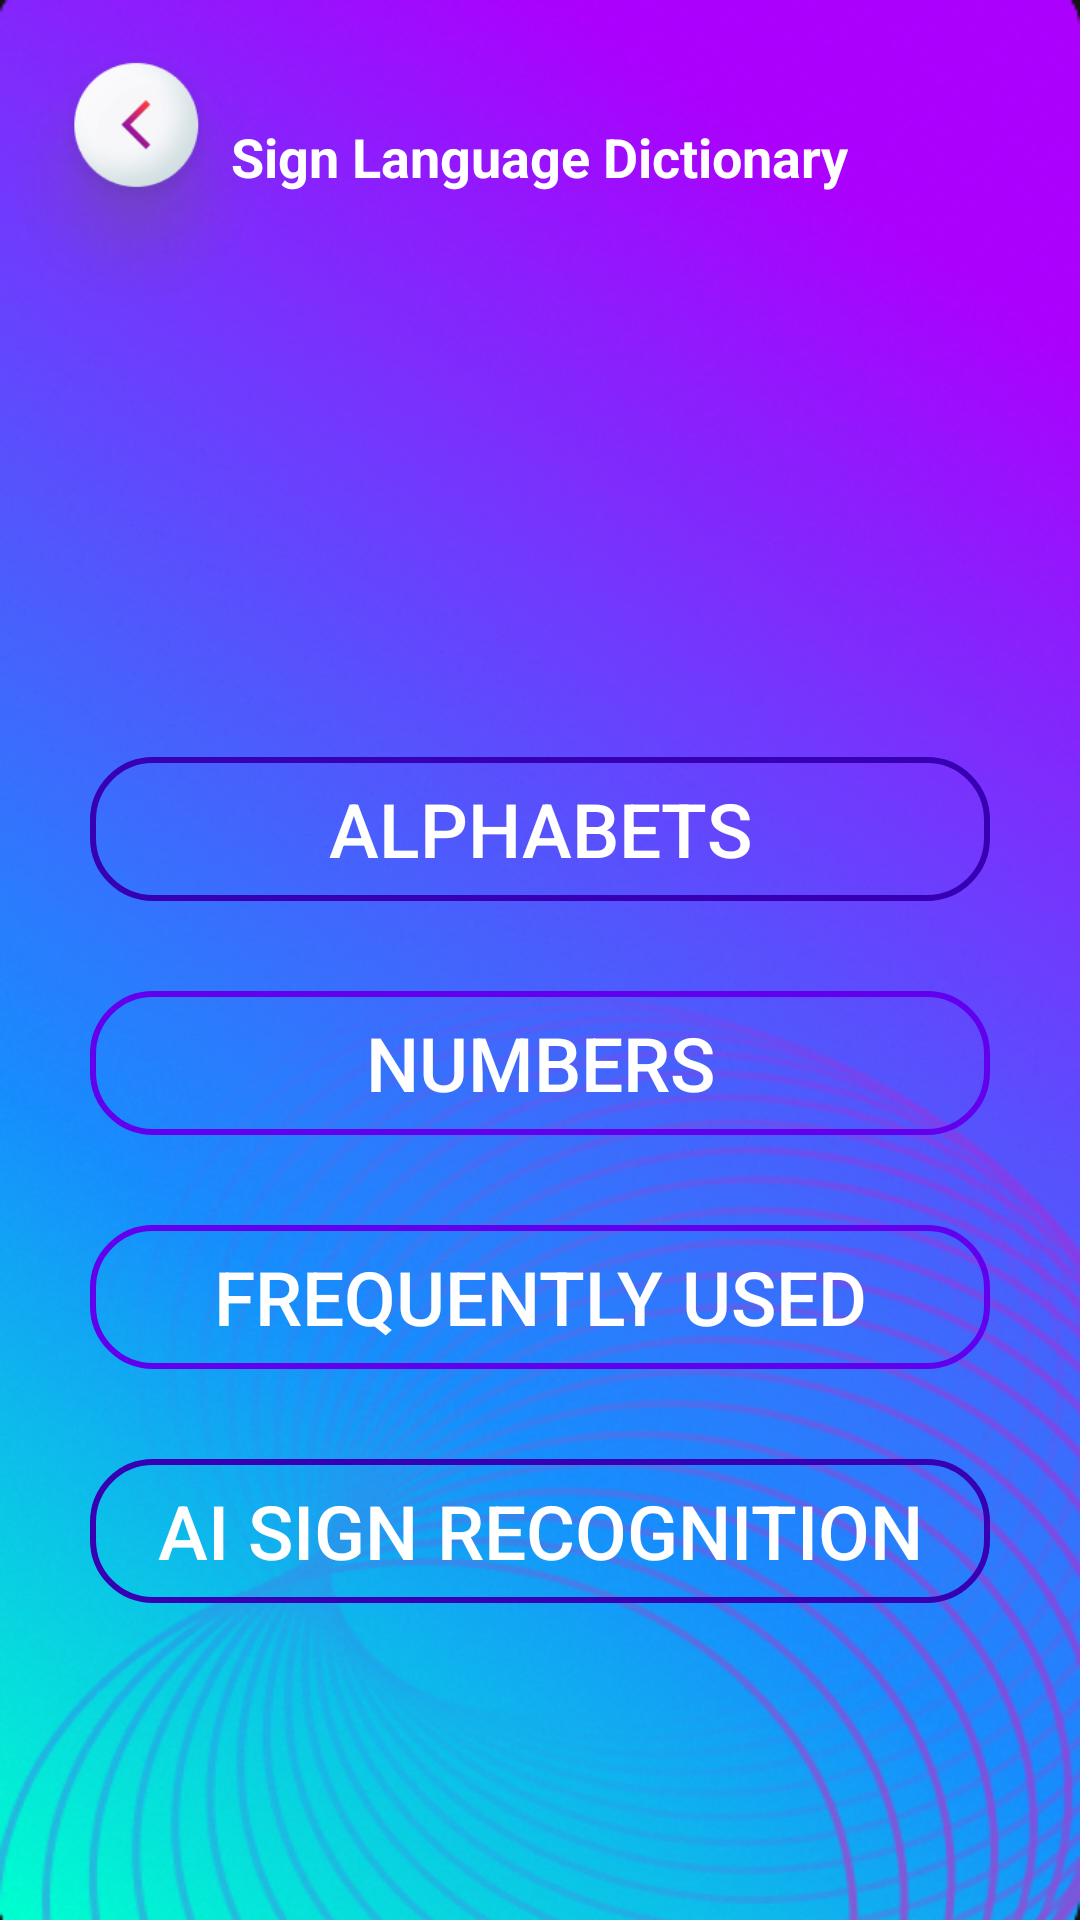

Layout XML and referenced resources for this Android screen:
<!-- AndroidManifest.xml: application theme Theme.MaterialComponents.NoActionBar -->
<!-- res/layout/activity_first_sign_language.xml -->
<?xml version="1.0" encoding="utf-8"?>
<RelativeLayout xmlns:android="http://schemas.android.com/apk/res/android"
    xmlns:app="http://schemas.android.com/apk/res-auto"
    xmlns:tools="http://schemas.android.com/tools"
    android:layout_width="match_parent"
    android:layout_height="match_parent"
    android:orientation="vertical"
    android:background="@drawable/starting"
    tools:context=".SignLanguage.First_SignLanguage_Activity">


    <RelativeLayout
        android:layout_width="match_parent"
        android:layout_height="wrap_content">

        <ImageView
            android:id="@+id/backbutton_sign"
            android:layout_width="100dp"
            android:layout_height="100dp"
            android:layout_marginTop="10dp"
            android:src="@drawable/bacu_ui_btn" />

    </RelativeLayout>

    <TextView
        android:id="@+id/txtView_signLanguage"
        android:layout_width="wrap_content"
        android:layout_height="wrap_content"
        android:layout_centerHorizontal="true"
        android:layout_marginTop="40dp"
        android:text="@string/knowmore"
        android:textAppearance="?android:attr/textAppearanceLarge"
        android:textColor="@color/white"
        android:textSize="18sp"
        android:textStyle="bold" />

    <Button
        android:id="@+id/fuw"
        android:layout_width="300dp"
        android:layout_height="wrap_content"
        android:layout_below="@+id/numbers"
        android:layout_centerHorizontal="true"
        android:layout_marginTop="30dp"
        android:background="@drawable/transparent_btn"
        android:backgroundTint="@color/purple_500"
        android:text="@string/fuw"
        android:textColor="@color/white"
        android:textSize="25sp" />

    <Button
        android:id="@+id/numbers"
        android:layout_width="300dp"
        android:layout_height="wrap_content"
        android:layout_below="@+id/alphabets"
        android:layout_centerHorizontal="true"
        android:layout_marginTop="30dp"
        android:background="@drawable/transparent_btn"
        android:backgroundTint="@color/purple_500"
        android:text="@string/Numbers"
        android:textColor="@color/white"
        android:textSize="25sp" />

    <Button
        android:id="@+id/alphabets"
        android:layout_width="300dp"
        android:layout_height="wrap_content"
        android:layout_below="@+id/txtView_signLanguage"
        android:layout_centerInParent="true"
        android:layout_marginTop="188dp"
        android:background="@drawable/transparent_btn"
        android:text="@string/Alphabets"
        android:textColor="@color/white"
        android:textSize="25sp" />

    <Button
        android:id="@+id/btn_ai_signLanguage"
        android:layout_width="300dp"
        android:layout_height="wrap_content"
        android:layout_below="@+id/fuw"
        android:layout_centerInParent="true"
        android:layout_marginTop="30dp"
        android:background="@drawable/transparent_btn"
        android:text="AI sign recognition"
        android:textColor="@color/white"
        android:textSize="25sp" />

    <ImageView
        android:id="@+id/homebutton_sign"
        android:layout_width="40dp"
        android:layout_height="40dp"
        android:layout_alignParentTop="true"
        android:layout_alignParentRight="true"
        android:layout_marginTop="20dp"
        android:layout_marginEnd="10dp"
        android:src="@drawable/home_icon" />



</RelativeLayout>
<!-- resources referenced by this layout -->
<resources>
  <color name="purple_500">#FF6200EE</color>
  <color name="white">#FFFFFFFF</color>
  <!-- drawable bacu_ui_btn: png bitmap (drawable-mdpi, 42612 bytes) -->
  <!-- drawable starting: png bitmap (drawable-mdpi, 429851 bytes) -->
  <!-- drawable transparent_btn (drawable) -->
  <?xml version="1.0" encoding="utf-8"?>
  <shape xmlns:android="http://schemas.android.com/apk/res/android">
  
      <corners android:radius="20dp" />
      <gradient
          android:endColor="@android:color/transparent"
          android:startColor="@android:color/transparent" />
      <stroke
          android:color="@color/purple_700"
          android:width="2dp"/>
  
  </shape>
  <string name="Alphabets">Alphabets</string>
  <string name="Numbers">Numbers</string>
  <string name="fuw">Frequently used</string>
  <string name="knowmore">Sign Language Dictionary</string>
  <color name="purple_700">#FF3700B3</color>
</resources>
